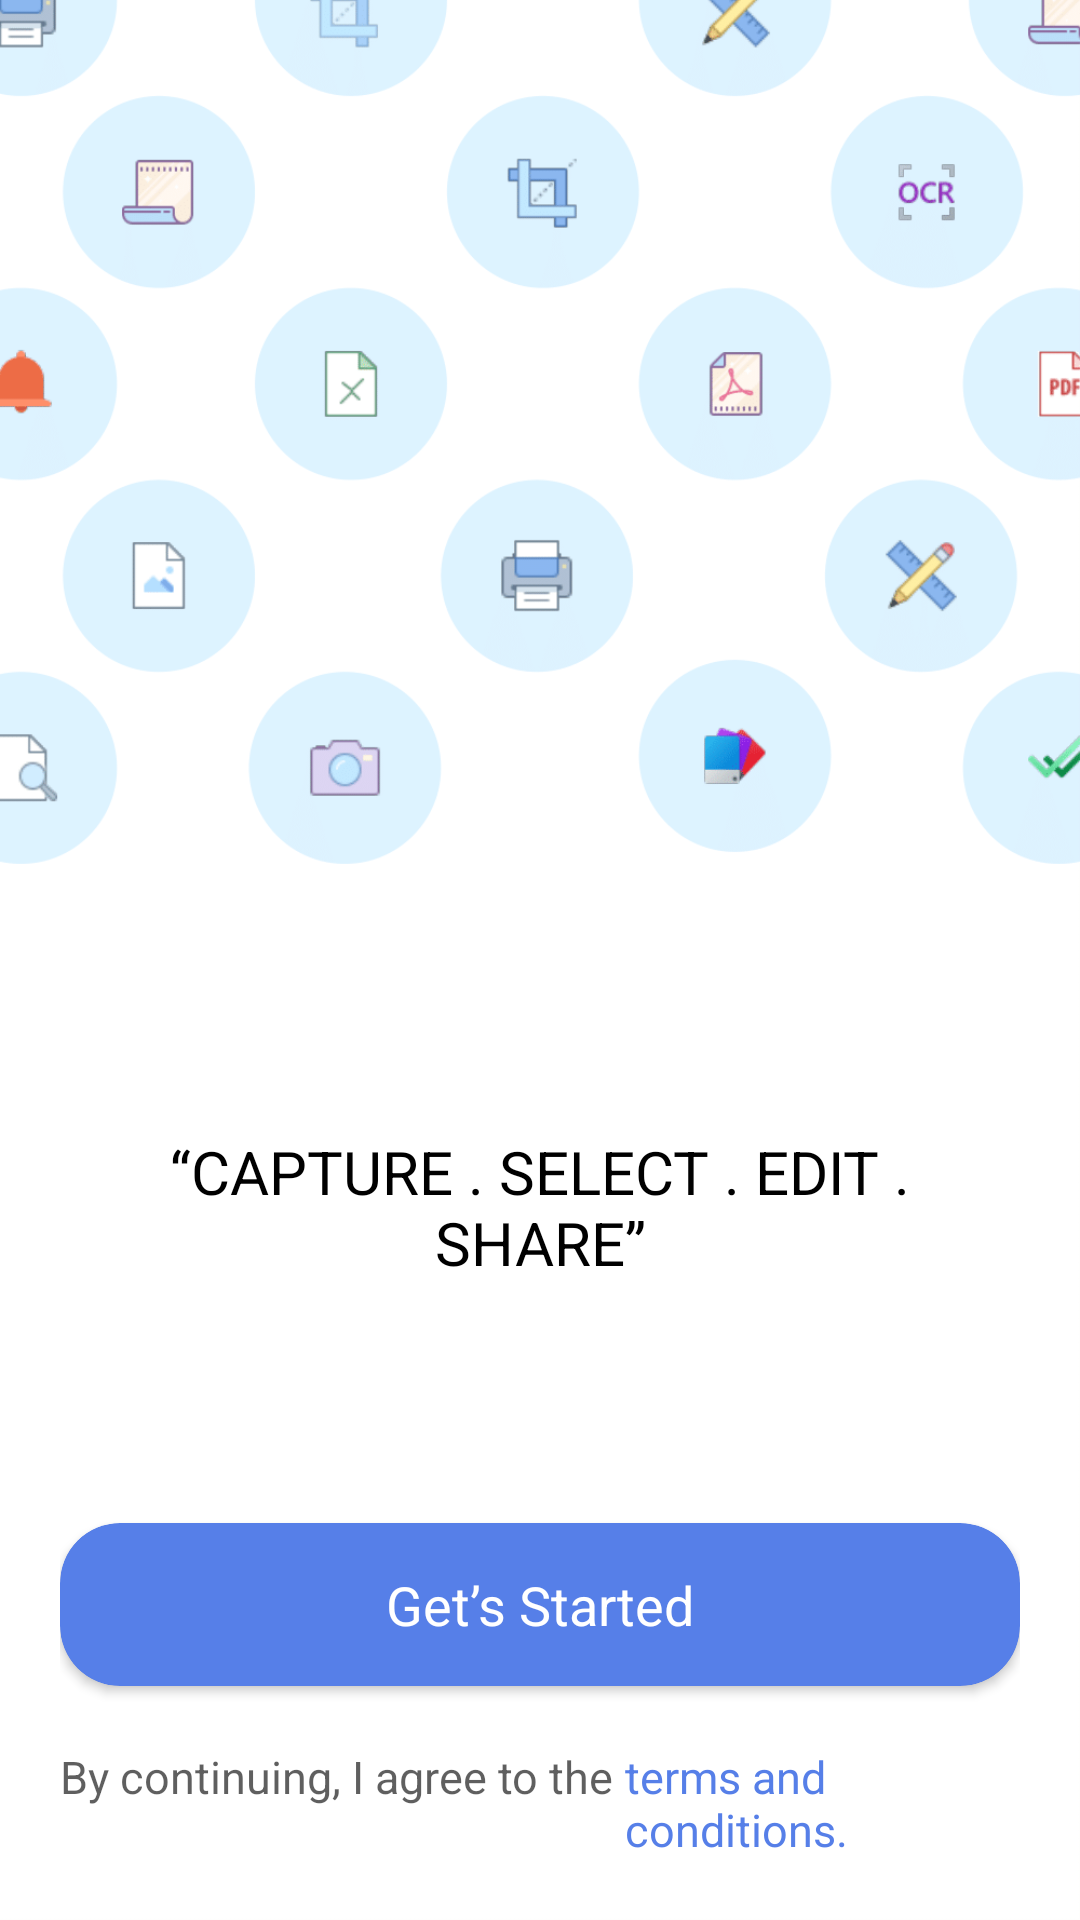

Produce the Android XML layout that renders to this screen, including the resource entries it uses.
<!-- AndroidManifest.xml: application theme Theme.DocumentScanner -->
<!-- res/layout/activity_welcome.xml -->
<?xml version="1.0" encoding="utf-8"?>
<LinearLayout xmlns:android="http://schemas.android.com/apk/res/android"
    xmlns:app="http://schemas.android.com/apk/res-auto"
    xmlns:tools="http://schemas.android.com/tools"
    android:layout_width="match_parent"
    android:layout_height="match_parent"
    android:background="@drawable/bkg"
    android:orientation="vertical"
    android:paddingStart="20dp"
    android:paddingEnd="20dp"
    tools:context=".Authentication.WelcomeActivity">

    <RelativeLayout
        android:layout_width="match_parent"
        android:layout_height="match_parent">

        <TextView
            android:layout_width="match_parent"
            android:layout_height="wrap_content"
            android:text="“CAPTURE . SELECT . EDIT . SHARE”"
            android:layout_above="@id/bottom"
            android:layout_marginBottom="40dp"
            android:gravity="center"
            android:textColor="@color/black"
            android:textSize="20sp"/>

        <LinearLayout
            android:id="@+id/bottom"
            android:layout_width="match_parent"
            android:layout_height="wrap_content"
            android:layout_alignParentBottom="true"
            android:layout_marginBottom="20dp"
            android:orientation="vertical">

            <androidx.cardview.widget.CardView
                android:layout_gravity="center"
                android:id="@+id/welcome_started"
                android:layout_width="match_parent"
                android:layout_height="wrap_content"
                android:layout_marginTop="40dp"
                android:backgroundTint="@color/card_bkg"
                app:cardCornerRadius="20dp"
                app:contentPadding="15dp">

                <TextView
                    android:layout_width="match_parent"
                    android:layout_height="wrap_content"
                    android:gravity="center"
                    android:text="Get’s Started"
                    android:textColor="@color/white"
                    android:textSize="18sp" />

            </androidx.cardview.widget.CardView>

            <LinearLayout
                android:layout_width="match_parent"
                android:layout_height="wrap_content"
                android:orientation="horizontal">

                <TextView
                    android:layout_width="wrap_content"
                    android:layout_height="wrap_content"
                    android:layout_marginTop="20dp"
                    android:alpha="0.63"
                    android:text="By continuing, I agree to the "
                    android:textColor="@color/black"
                    android:textSize="15sp" />

                <TextView
                    android:layout_width="wrap_content"
                    android:layout_height="wrap_content"
                    android:layout_marginTop="20dp"
                    android:text="terms and conditions."
                    android:textColor="@color/card_bkg"
                    android:textSize="15sp" />

            </LinearLayout>
        </LinearLayout>
    </RelativeLayout>

</LinearLayout>
<!-- resources referenced by this layout -->
<resources>
  <color name="black">#FF000000</color>
  <color name="card_bkg">#567FE8</color>
  <color name="white">#FFFFFFFF</color>
  <!-- drawable bkg: png bitmap (drawable, 69471 bytes) -->
  <style name="Theme.DocumentScanner" parent="Theme.MaterialComponents.DayNight.NoActionBar">
          
          <item name="colorPrimary">@color/purple_500</item>
          <item name="colorPrimaryVariant">@color/purple_700</item>
          <item name="colorOnPrimary">@color/white</item>
          
          <item name="colorSecondary">@color/teal_200</item>
          <item name="colorSecondaryVariant">@color/teal_700</item>
          <item name="colorOnSecondary">@color/black</item>
          
          <item name="android:statusBarColor" tools:targetApi="l">?attr/colorPrimaryVariant</item>
          
  
      </style>
  <color name="purple_500">#FF6200EE</color>
  <color name="purple_700">#FF3700B3</color>
  <color name="teal_200">#FF03DAC5</color>
  <color name="teal_700">#FF018786</color>
</resources>
